Labelled photos from "dataset", an image-classification folder in AicoSchreurs/street-type-classification-yolov8. The possible labels are: fietsstraat, rural road, snelweg.

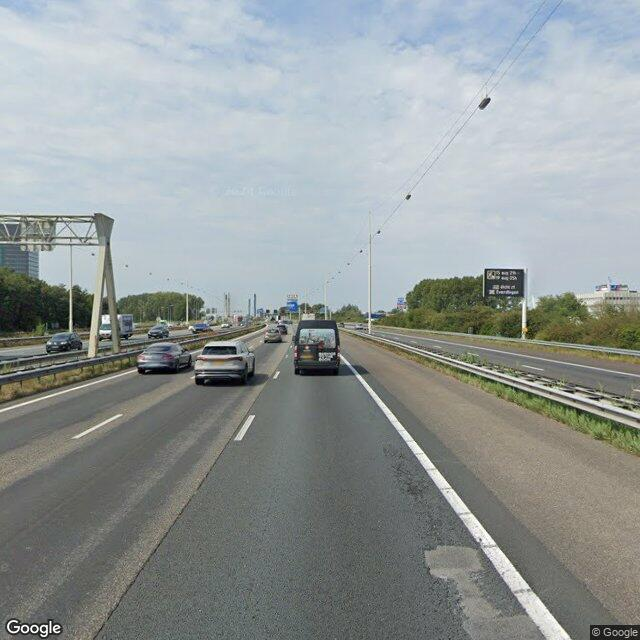
Label: snelweg

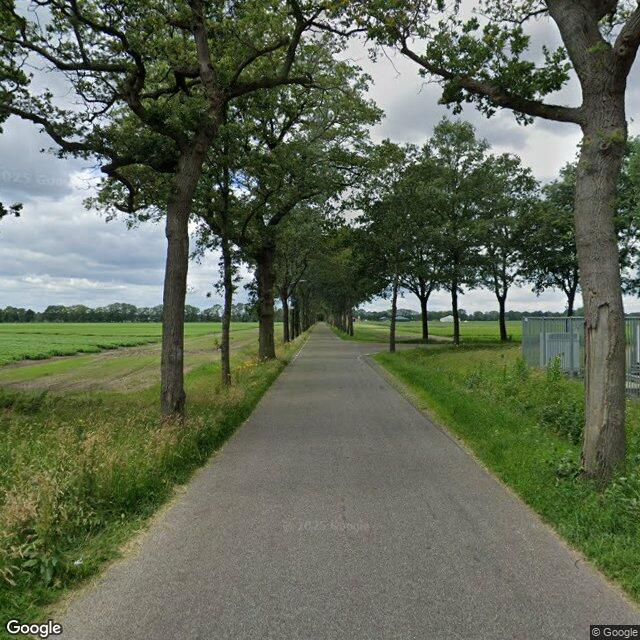
Label: rural road

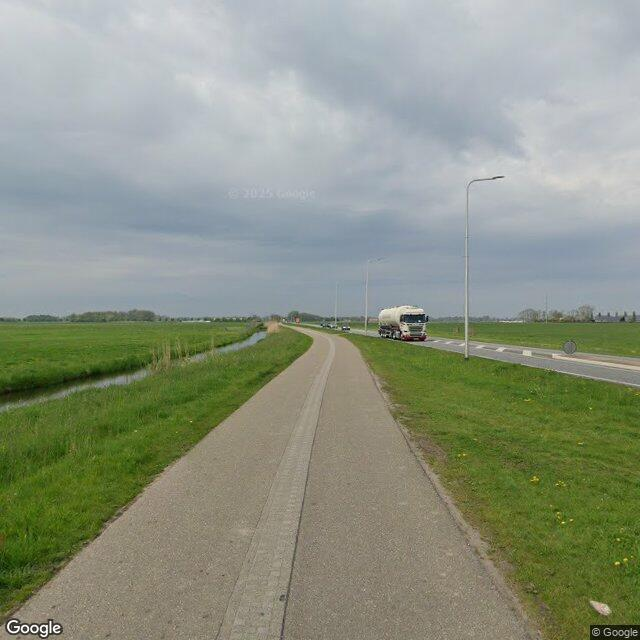
Label: fietsstraat

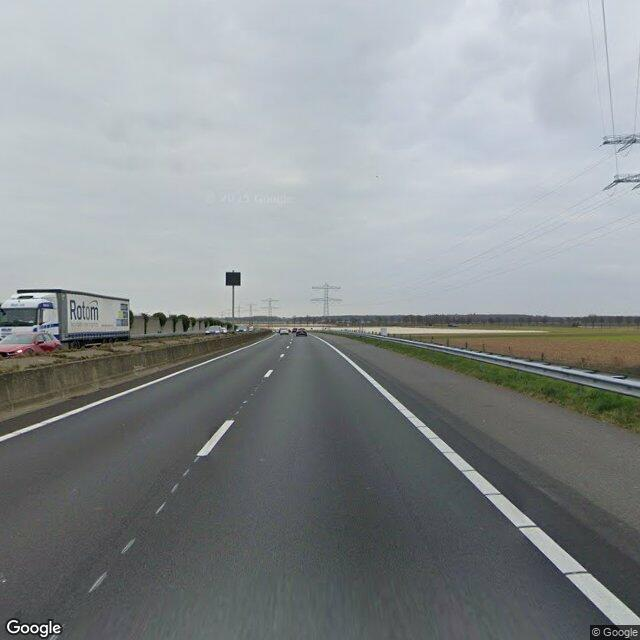
Label: snelweg

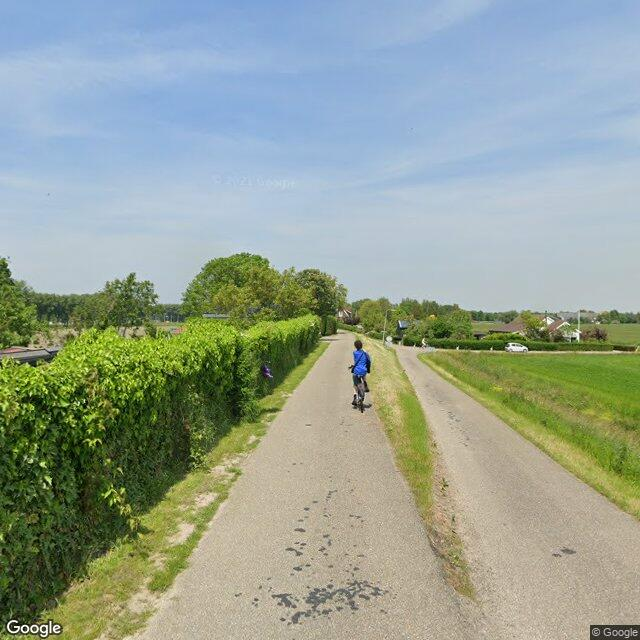
Label: rural road

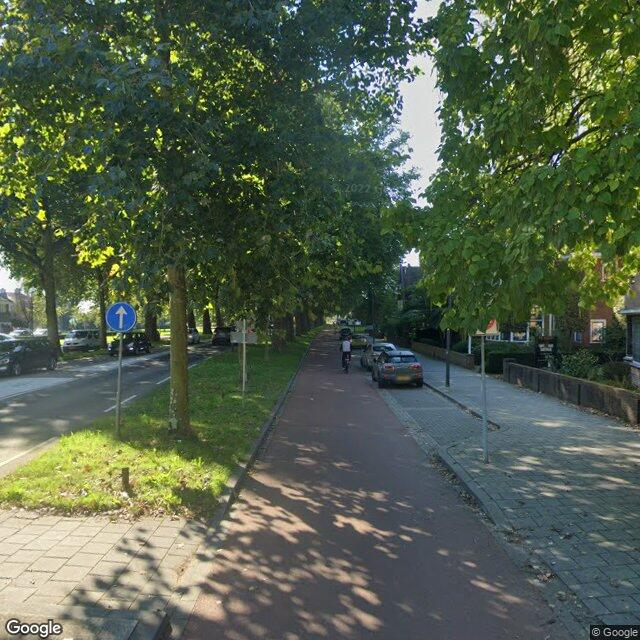
Label: fietsstraat
